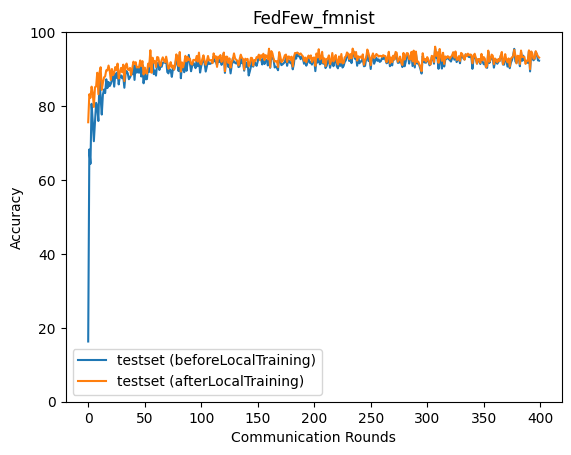

The data file committed next to this chart (first rows):
epoch, accuracy_test_before, accuracy_test_after
0, 16.29, 75.62
1, 68.26, 83.19
2, 64.38, 82.22
3, 80.6, 85.25
4, 75.93, 83.45
5, 70.48, 79.75
6, 75.65, 85.09
7, 80.86, 85.29
8, 79.79, 89.0
9, 75.95, 83.2
10, 87.81, 89.07
11, 82.19, 90.5
12, 77.7, 84.37
13, 83.09, 86.26
14, 84.47, 87.73
15, 83.49, 88.05
16, 87.23, 89.69
17, 84.87, 89.61
18, 86.51, 90.95
19, 85.4, 89.66
20, 86.0, 87.06
21, 87.12, 90.03
22, 88.3, 88.36
23, 85.25, 88.95
24, 88.77, 90.56
25, 87.61, 89.72
26, 89.22, 91.48
27, 85.85, 87.46
28, 88.05, 89.11
29, 88.31, 90.31
30, 87.52, 89.15
31, 88.1, 91.2
32, 84.95, 86.75
33, 88.59, 90.87
34, 89.46, 91.5
35, 88.87, 89.98
36, 87.26, 89.74
37, 87.72, 90.32
38, 88.48, 88.35
39, 88.62, 90.19
40, 90.99, 92.01
41, 87.07, 91.4
42, 91.11, 91.87
43, 89.03, 90.42
44, 90.16, 90.53
45, 88.99, 90.42
46, 91.82, 92.34
47, 87.99, 90.82
48, 91.09, 92.16
49, 86.16, 88.55
50, 88.79, 90.41
51, 87.23, 89.01
52, 87.3, 88.76
53, 90.71, 91.48
54, 89.24, 90.7
55, 93.62, 95.1
56, 89.34, 89.01
57, 92.54, 93.07
58, 88.63, 91.77
59, 89.6, 92.15
... 340 more rows
